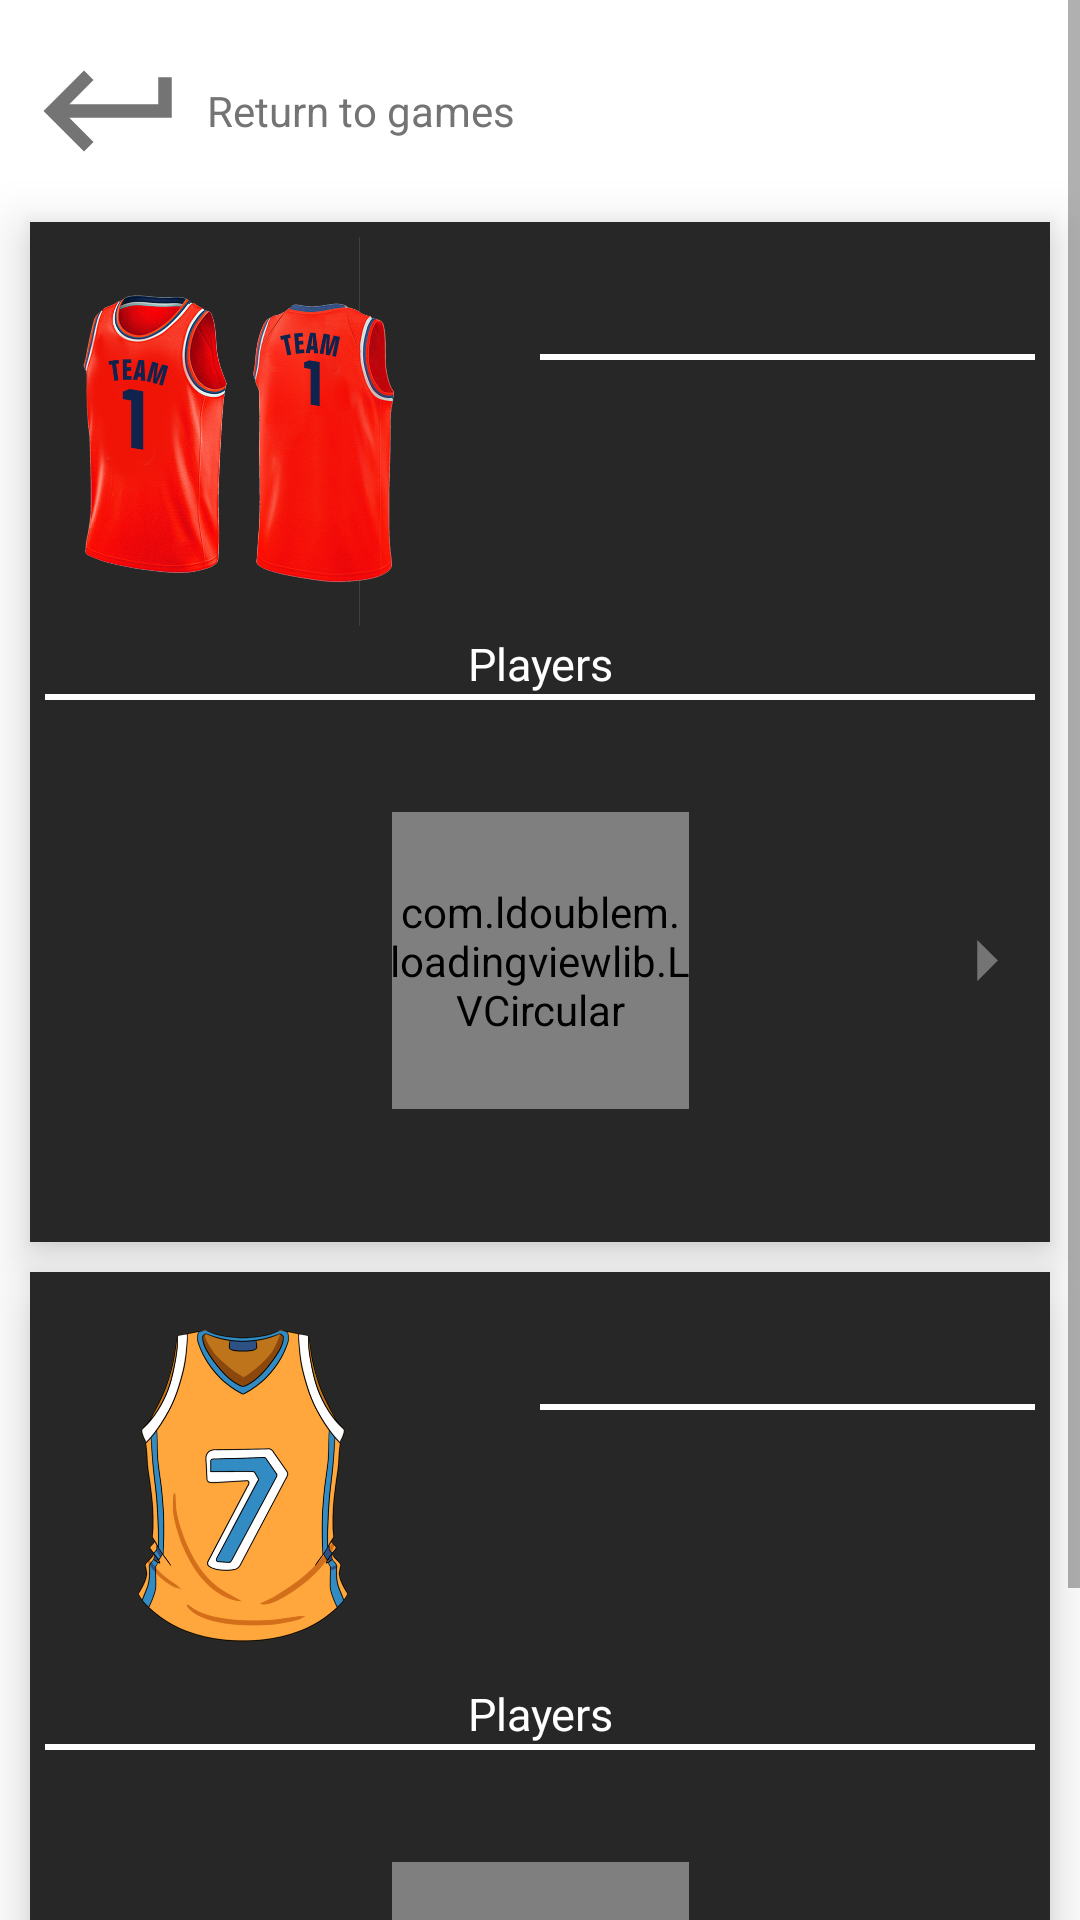

This screen was rendered from an Android layout file. Write that file and the resources it references.
<!-- AndroidManifest.xml: application theme Theme.NBABettingApp -->
<!-- res/layout/fragment_statistics.xml -->
<?xml version="1.0" encoding="utf-8"?>
<ScrollView xmlns:android="http://schemas.android.com/apk/res/android"
    xmlns:tools="http://schemas.android.com/tools"
    android:layout_width="match_parent"
    android:layout_height="match_parent"
    xmlns:app="http://schemas.android.com/apk/res-auto"
    tools:context=".fragments.subMenu.StatisticsFragment">

    <androidx.constraintlayout.widget.ConstraintLayout
        android:layout_width="match_parent"
        android:layout_height="wrap_content"
        >
        <ImageView
            android:id="@+id/return_image"
            android:layout_width="0dp"
            android:layout_height="0dp"
            android:layout_margin="10dp"
            app:layout_constraintWidth_percent=".15"
            app:layout_constraintDimensionRatio="1"
            android:src="@drawable/ic_baseline_keyboard_return_24"
            app:layout_constraintTop_toTopOf="parent"
            app:layout_constraintStart_toStartOf="parent"
            android:contentDescription="@string/todo"
            />
        <TextView
            android:layout_width="0dp"
            android:layout_height="0dp"
            app:layout_constraintWidth_percent=".85"
            app:layout_constraintTop_toTopOf="@id/return_image"
            app:layout_constraintBottom_toBottomOf="@id/return_image"
            android:gravity="center_vertical"
            android:padding="15dp"
            android:textColor="@color/grey"
            app:layout_constraintEnd_toEndOf="parent"
            android:text="@string/return_to_games"
            />
        <androidx.constraintlayout.widget.ConstraintLayout
            android:id="@+id/container_home_team"
            android:layout_width="match_parent"
            android:layout_height="0dp"
            app:layout_constraintDimensionRatio="1"
            app:layout_constraintTop_toBottomOf="@id/return_image"
            android:layout_margin="10dp"
            android:background="@color/back_dark_color"
            android:elevation="10dp"
            android:padding="5dp">
            <ImageView
                android:id="@+id/form_image"
                android:layout_width="0dp"
                android:layout_height="0dp"
                app:layout_constraintWidth_percent=".4"
                app:layout_constraintDimensionRatio="1"
                android:src="@drawable/form"
                app:layout_constraintTop_toTopOf="parent"
                app:layout_constraintStart_toStartOf="parent"
                android:contentDescription="@string/todo"
                />
            <TextView
                android:id="@+id/home_team_name"
                android:layout_width="0dp"
                android:layout_height="wrap_content"
                app:layout_constraintTop_toTopOf="@id/form_image"
                app:layout_constraintEnd_toEndOf="parent"
                app:layout_constraintWidth_percent=".4"
                android:padding="10dp"
                android:textColor="@color/white"
                android:textStyle="italic"
                android:gravity="start"
                />
            <View
                android:layout_width="0dp"
                android:layout_height="2dp"
                app:layout_constraintWidth_percent=".5"
                app:layout_constraintEnd_toEndOf="parent"
                app:layout_constraintTop_toBottomOf="@id/home_team_name"
                android:background="@color/white"
                />
            <TextView
                android:id="@+id/home_team_score"
                android:layout_width="0dp"
                android:layout_height="wrap_content"
                app:layout_constraintWidth_percent=".5"
                app:layout_constraintTop_toBottomOf="@id/home_team_name"
                app:layout_constraintEnd_toEndOf="parent"
                android:textColor="@color/white"
                android:layout_marginTop="15dp"
                android:padding="10dp"
                />
            <TextView
                android:id="@+id/home_team_division"
                android:layout_width="0dp"
                android:layout_height="wrap_content"
                app:layout_constraintWidth_percent=".5"
                app:layout_constraintTop_toBottomOf="@id/home_team_score"
                app:layout_constraintEnd_toEndOf="parent"
                android:textColor="@color/white"
                android:padding="10dp"
                />
            <TextView
                android:id="@+id/title"
                android:layout_width="match_parent"
                android:layout_height="wrap_content"
                app:layout_constraintTop_toBottomOf="@id/form_image"
                android:textColor="@color/white"
                android:text="@string/players"
                android:gravity="center"
                android:textSize="15sp"
                />
            <View
                android:layout_width="match_parent"
                android:layout_height="2dp"
                android:background="@color/white"
                app:layout_constraintTop_toBottomOf="@id/title"
                />
            <androidx.viewpager2.widget.ViewPager2
                android:id="@+id/home_list_rv"
                android:layout_width="match_parent"
                android:layout_height="0dp"
                app:layout_constraintTop_toBottomOf="@id/title"
                app:layout_constraintBottom_toBottomOf="parent"
                />
            <com.ldoublem.loadingviewlib.LVCircular
                android:id="@+id/circular_lv_home"
                android:layout_width="0dp"
                android:layout_height="0dp"
                app:layout_constraintWidth_percent=".3"
                app:layout_constraintDimensionRatio="1"
                app:layout_constraintTop_toBottomOf="@id/title"
                app:layout_constraintBottom_toBottomOf="parent"
                app:layout_constraintStart_toStartOf="parent"
                app:layout_constraintEnd_toEndOf="parent"
                />
            <ImageView
                android:layout_width="0dp"
                android:layout_height="0dp"
                app:layout_constraintWidth_percent=".1"
                app:layout_constraintDimensionRatio="1"
                app:layout_constraintTop_toTopOf="@id/home_list_rv"
                app:layout_constraintBottom_toBottomOf="@id/home_list_rv"
                app:layout_constraintEnd_toEndOf="parent"
                android:contentDescription="@string/todo"
                android:src="@drawable/ic_baseline_arrow_right_24"
                />
        </androidx.constraintlayout.widget.ConstraintLayout>
        <androidx.constraintlayout.widget.ConstraintLayout
            android:layout_width="match_parent"
            android:layout_height="0dp"
            app:layout_constraintDimensionRatio="1"
            app:layout_constraintTop_toBottomOf="@id/container_home_team"
            app:layout_constraintBottom_toBottomOf="parent"
            android:layout_margin="10dp"
            android:background="@color/back_dark_color"
            android:elevation="10dp"
            android:padding="5dp">
            <ImageView
                android:id="@+id/form_image_visitor"
                android:layout_width="0dp"
                android:layout_height="0dp"
                app:layout_constraintWidth_percent=".4"
                app:layout_constraintDimensionRatio="1"
                android:src="@drawable/form3"
                app:layout_constraintTop_toTopOf="parent"
                app:layout_constraintStart_toStartOf="parent"
                android:contentDescription="@string/todo"
                />
            <TextView
                android:id="@+id/visitor_team_name"
                android:layout_width="0dp"
                android:layout_height="wrap_content"
                app:layout_constraintTop_toTopOf="@id/form_image_visitor"
                app:layout_constraintEnd_toEndOf="parent"
                app:layout_constraintWidth_percent=".4"
                android:padding="10dp"
                android:textColor="@color/white"
                android:textStyle="italic"
                android:gravity="start"
                />
            <View
                android:layout_width="0dp"
                android:layout_height="2dp"
                app:layout_constraintWidth_percent=".5"
                app:layout_constraintEnd_toEndOf="parent"
                app:layout_constraintTop_toBottomOf="@id/visitor_team_name"
                android:background="@color/white"
                />
            <TextView
                android:id="@+id/visitor_team_score"
                android:layout_width="0dp"
                android:layout_height="wrap_content"
                app:layout_constraintWidth_percent=".5"
                app:layout_constraintTop_toBottomOf="@id/visitor_team_name"
                app:layout_constraintEnd_toEndOf="parent"
                android:textColor="@color/white"
                android:layout_marginTop="15dp"
                android:padding="10dp"
                />
            <TextView
                android:id="@+id/visitor_team_division"
                android:layout_width="0dp"
                android:layout_height="wrap_content"
                app:layout_constraintWidth_percent=".5"
                app:layout_constraintTop_toBottomOf="@id/visitor_team_score"
                app:layout_constraintEnd_toEndOf="parent"
                android:textColor="@color/white"
                android:padding="10dp"
                />
            <TextView
                android:id="@+id/title_visitor"
                android:layout_width="match_parent"
                android:layout_height="wrap_content"
                app:layout_constraintTop_toBottomOf="@id/form_image_visitor"
                android:textColor="@color/white"
                android:text="@string/players"
                android:gravity="center"
                android:textSize="15sp"
                />
            <View
                android:layout_width="match_parent"
                android:layout_height="2dp"
                android:background="@color/white"
                app:layout_constraintTop_toBottomOf="@id/title_visitor"
                />
            <androidx.viewpager2.widget.ViewPager2
                android:id="@+id/visitor_list_rv"
                android:layout_width="match_parent"
                android:layout_height="0dp"
                app:layout_constraintTop_toBottomOf="@id/title_visitor"
                app:layout_constraintBottom_toBottomOf="parent"
                />
            <com.ldoublem.loadingviewlib.LVCircular
                android:id="@+id/circular_lv_visitor"
                android:layout_width="0dp"
                android:layout_height="0dp"
                app:layout_constraintWidth_percent=".3"
                app:layout_constraintDimensionRatio="1"
                app:layout_constraintTop_toBottomOf="@id/title_visitor"
                app:layout_constraintBottom_toBottomOf="parent"
                app:layout_constraintStart_toStartOf="parent"
                app:layout_constraintEnd_toEndOf="parent"
                />
            <ImageView
                android:layout_width="0dp"
                android:layout_height="0dp"
                app:layout_constraintWidth_percent=".1"
                app:layout_constraintDimensionRatio="1"
                app:layout_constraintTop_toTopOf="@id/visitor_list_rv"
                app:layout_constraintBottom_toBottomOf="@id/visitor_list_rv"
                app:layout_constraintEnd_toEndOf="parent"
                android:contentDescription="@string/todo"
                android:src="@drawable/ic_baseline_arrow_right_24"
                />
        </androidx.constraintlayout.widget.ConstraintLayout>
    </androidx.constraintlayout.widget.ConstraintLayout>
</ScrollView>
<!-- resources referenced by this layout -->
<resources>
  <color name="back_dark_color">#272727</color>
  <color name="grey">#747474</color>
  <color name="white">#FFFFFFFF</color>
  <!-- drawable form: png bitmap (drawable, 674710 bytes) -->
  <!-- drawable form3: png bitmap (drawable, 132908 bytes) -->
  <!-- drawable ic_baseline_arrow_right_24 (drawable) -->
  <vector xmlns:android="http://schemas.android.com/apk/res/android"
      android:width="24dp"
      android:height="24dp"
      android:viewportWidth="24"
      android:viewportHeight="24"
      android:autoMirrored="true">
    <path
        android:fillColor="@color/grey"
        android:pathData="M10,17l5,-5 -5,-5v10z"/>
  </vector>
  <!-- drawable ic_baseline_keyboard_return_24 (drawable) -->
  <vector xmlns:android="http://schemas.android.com/apk/res/android"
      android:width="24dp"
      android:height="24dp"
      android:viewportWidth="24"
      android:viewportHeight="24"
      android:autoMirrored="true">
    <path
        android:fillColor="@color/grey"
        android:pathData="M19,7v4H5.83l3.58,-3.59L8,6l-6,6 6,6 1.41,-1.41L5.83,13H21V7z"/>
  </vector>
  <string name="players">Players</string>
  <string name="return_to_games">Return to games</string>
  <string name="todo">TODO</string>
  <style name="Theme.NBABettingApp" parent="Theme.MaterialComponents.DayNight.NoActionBar">
          
          <item name="colorPrimary">@color/orange</item>
          <item name="colorPrimaryVariant">@color/back_dark_color</item>
          <item name="colorOnPrimary">@color/white</item>
          
          <item name="bottomNavigationStyle">@style/Widget.App.BottomNavigationView</item>
          <item name="colorSecondary">@color/teal_200</item>
          <item name="colorSecondaryVariant">@color/teal_700</item>
          <item name="colorOnSecondary">@color/white</item>
          
          <item name="android:statusBarColor" tools:targetApi="l">?attr/colorPrimaryVariant</item>
          
      </style>
  <color name="orange">#D33700</color>
  <style name="Widget.App.BottomNavigationView" parent="Widget.MaterialComponents.BottomNavigationView.Colored">
          <item name="materialThemeOverlay">@style/ThemeOverlay.App.BottomNavigationView</item>
      </style>
  <color name="teal_200">#FF03DAC5</color>
  <color name="teal_700">#FF018786</color>
  <style name="ThemeOverlay.App.BottomNavigationView" parent="">
          <item name="colorPrimary">@color/orange</item>
          <item name="colorOnPrimary">@color/white</item>
      </style>
</resources>
